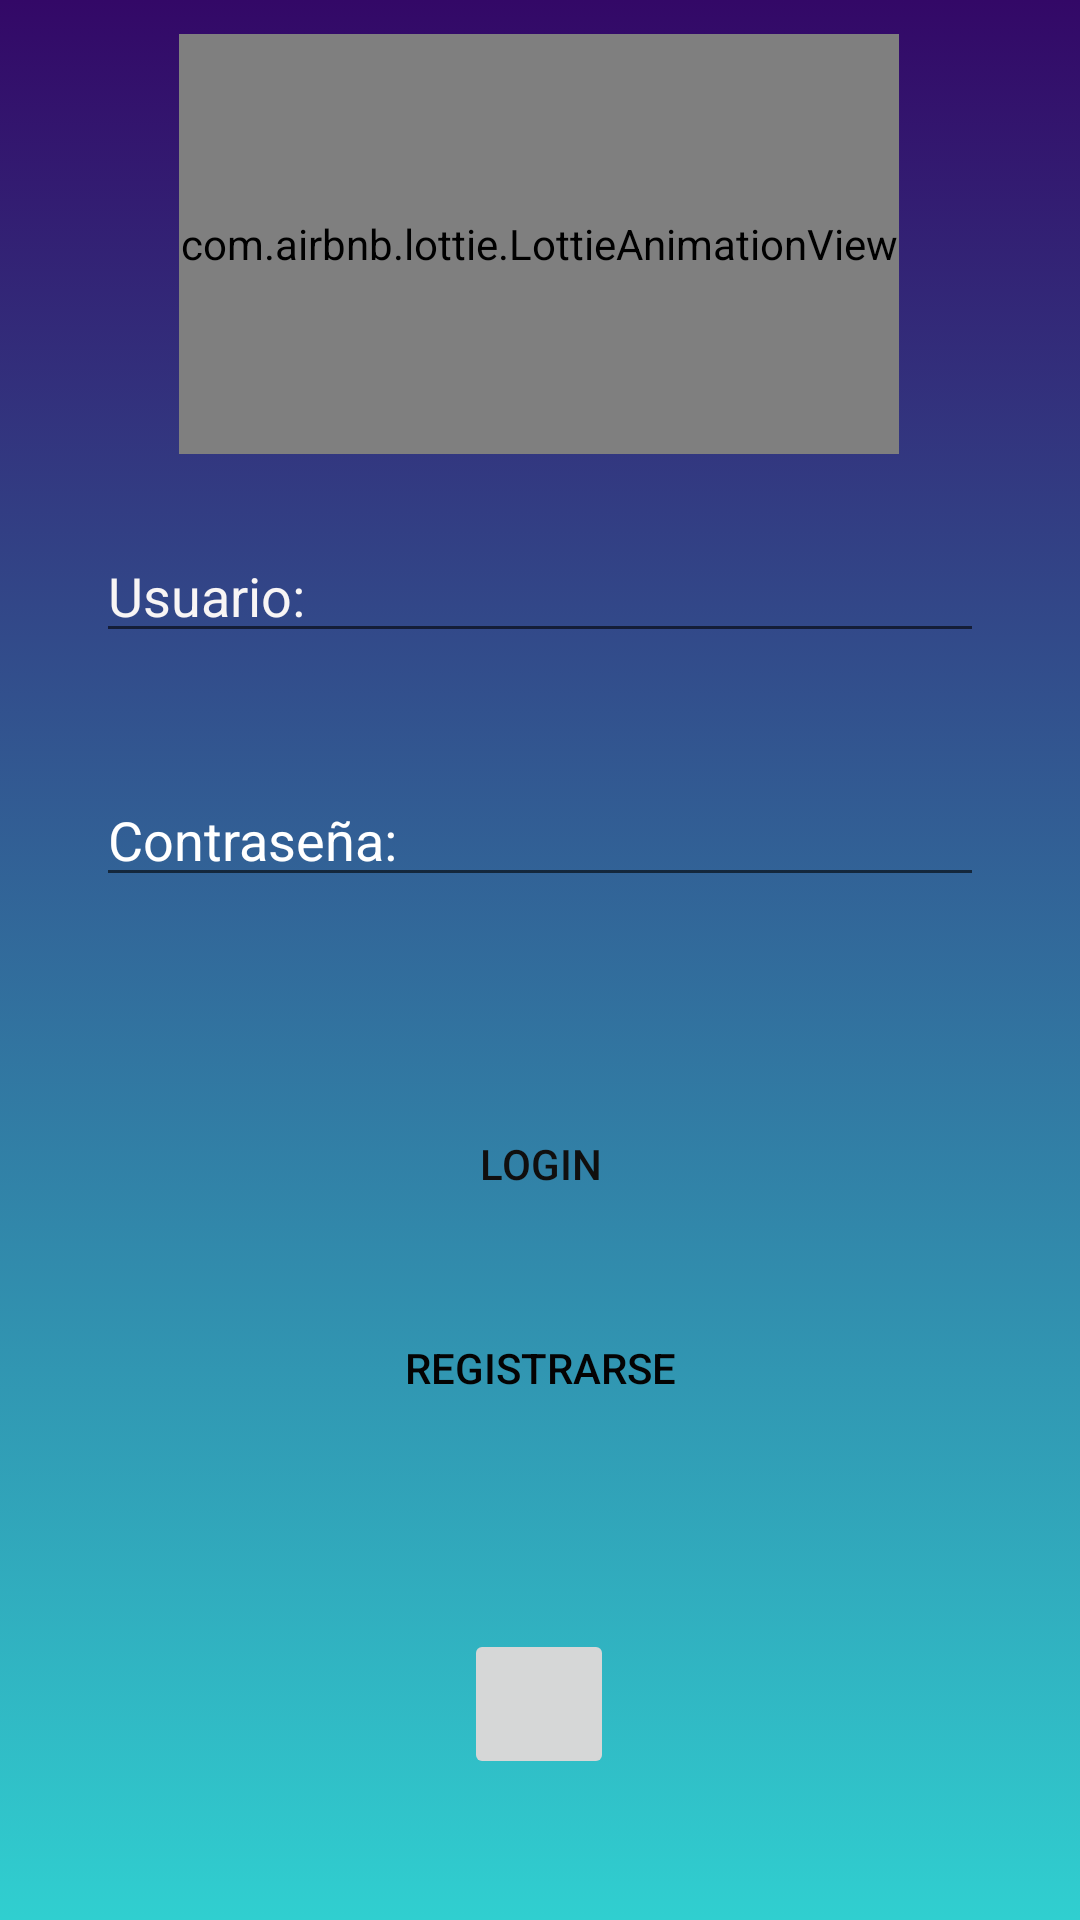

The Android layout XML behind this screen, and the referenced resources:
<!-- AndroidManifest.xml: application theme AppTheme -->
<!-- res/layout/activity_main.xml -->
<?xml version="1.0" encoding="utf-8"?>
<androidx.constraintlayout.widget.ConstraintLayout xmlns:android="http://schemas.android.com/apk/res/android"
    xmlns:app="http://schemas.android.com/apk/res-auto"
    xmlns:tools="http://schemas.android.com/tools"
    android:layout_width="match_parent"
    android:layout_height="match_parent"
    tools:context=".MainActivity"
    android:background="@drawable/gradient">


    <com.airbnb.lottie.LottieAnimationView
        android:id="@+id/animationView"
        android:layout_width="240dp"
        android:layout_height="140dp"
        android:layout_marginTop="8dp"
        android:layout_marginBottom="24dp"
        app:layout_constraintBottom_toTopOf="@+id/usuario"
        app:layout_constraintEnd_toEndOf="parent"
        app:layout_constraintHorizontal_bias="0.497"
        app:layout_constraintStart_toStartOf="parent"
        app:layout_constraintTop_toTopOf="parent"
        app:layout_constraintVertical_bias="0.738"
        app:lottie_autoPlay="true"
        app:lottie_loop="true"
        app:lottie_rawRes="@raw/animales2" />

    <Button
        android:id="@+id/buttonLogueo"
        android:layout_width="match_parent"
        android:layout_height="wrap_content"
        android:layout_marginStart="32dp"
        android:layout_marginEnd="32dp"
        android:layout_marginBottom="20dp"
        android:background="@drawable/buttonronder"
        android:text="Login"
        android:textColor="#100F0F"
        app:layout_constraintBottom_toTopOf="@+id/buttonRegistrar"
        app:layout_constraintEnd_toEndOf="parent"
        app:layout_constraintHorizontal_bias="0.0"
        app:layout_constraintStart_toStartOf="parent" />

    <Button
        android:id="@+id/buttonRegistrar"
        android:layout_width="match_parent"
        android:layout_height="wrap_content"
        android:layout_marginStart="32dp"
        android:layout_marginEnd="32dp"
        android:layout_marginBottom="160dp"
        android:background="@drawable/buttonronder"
        android:onClick="registro"
        android:text="REGISTRARSE"
        android:textColor="#040303"
        app:layout_constraintBottom_toBottomOf="parent"
        app:layout_constraintEnd_toEndOf="parent"
        app:layout_constraintHorizontal_bias="0.0"
        app:layout_constraintStart_toStartOf="parent" />

    <ImageButton
        android:id="@+id/buttonLogin"
        android:layout_width="50dp"
        android:layout_height="50dp"
        android:layout_marginStart="32dp"
        android:layout_marginTop="8dp"
        android:layout_marginEnd="32dp"
        android:scaleType="center"
        app:layout_constraintBottom_toBottomOf="parent"
        app:layout_constraintEnd_toEndOf="parent"
        app:layout_constraintHorizontal_bias="0.498"
        app:layout_constraintStart_toStartOf="parent"
        app:layout_constraintTop_toBottomOf="@+id/buttonRegistrar"
        app:layout_constraintVertical_bias="0.539"
        app:srcCompat="@drawable/common_google_signin_btn_icon_dark" />

    <EditText
        android:id="@+id/usuario"
        android:layout_width="match_parent"
        android:layout_height="wrap_content"
        android:layout_marginStart="32dp"
        android:layout_marginEnd="32dp"
        android:layout_marginBottom="40dp"
        android:ems="10"
        android:hint="Usuario:"
        android:inputType="textPersonName"
        android:textColorHint="#F8F5F5"
        app:layout_constraintBottom_toTopOf="@+id/contrasena"
        app:layout_constraintEnd_toEndOf="parent"
        app:layout_constraintHorizontal_bias="0.0"
        app:layout_constraintStart_toStartOf="parent" />

    <EditText
        android:id="@+id/contrasena"
        android:layout_width="match_parent"
        android:layout_height="wrap_content"
        android:layout_marginStart="32dp"
        android:layout_marginEnd="32dp"
        android:layout_marginBottom="244dp"
        android:ems="10"
        android:hint="Contraseña:"
        android:inputType="textPassword"
        android:textColorHint="#FFFFFF"
        app:layout_constraintBottom_toTopOf="@+id/buttonLogin"
        app:layout_constraintEnd_toEndOf="parent"
        app:layout_constraintHorizontal_bias="0.0"
        app:layout_constraintStart_toStartOf="parent" />
</androidx.constraintlayout.widget.ConstraintLayout>
<!-- resources referenced by this layout -->
<resources>
  <!-- drawable gradient (drawable) -->
  <?xml version="1.0" encoding="utf-8"?>
      <selector xmlns:android="http://schemas.android.com/apk/res/android">
          <item>
              <shape>
                  <gradient
                      android:angle="90"
                      android:startColor="#30cfd0"
                      android:endColor="#330867"
                      android:type="linear"/>
              </shape>
          </item>
      </selector>
  <style name="AppTheme" parent="Theme.AppCompat.Light.DarkActionBar">
          
          <item name="colorPrimary">@color/colorPrimary</item>
          <item name="colorPrimaryDark">@color/colorPrimaryDark</item>
          <item name="colorAccent">@color/colorAccent</item>
      </style>
  <!-- not gathered from this repository: default colours our renderer supplied (Android Studio template values) -->
  <color name="colorPrimary">#FF6200EE</color>
  <color name="colorPrimaryDark">#FF3700B3</color>
  <color name="colorAccent">#FF03DAC5</color>
</resources>
